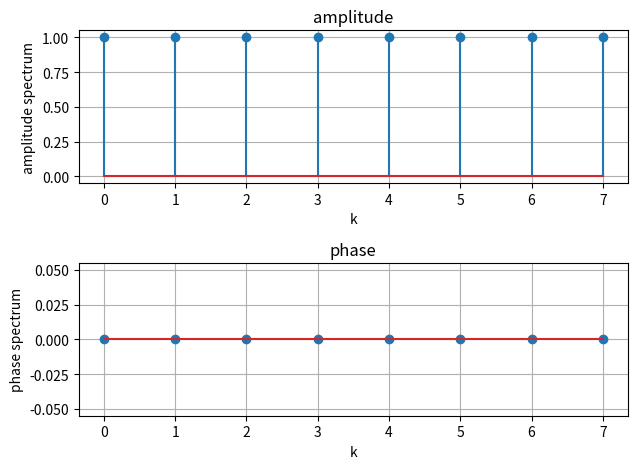

This chart was generated by the following Python code: (Note: this script raises an exception after producing the figure.)
import numpy as np
import matplotlib.pyplot as plt


# Function to calculate DFT
def dft(x):
    N = len(x)
    n = np.arange(N)
    X = np.zeros(N, dtype="complex64")
    for k in range(N):
        X[k] = np.sum(x[n] * np.exp(-2j * np.pi * k * n / N))
    return X


delta = np.array([1, 0, 0, 0, 0, 0, 0, 0])
delta_dft = dft(delta)
amp = np.abs(delta_dft)
phase = np.angle(delta_dft)

fig = plt.figure()
ax1 = fig.add_subplot(2, 1, 1)
ax2 = fig.add_subplot(2, 1, 2)
ax1.stem(amp)
ax2.stem(phase)
ax1.set_title("amplitude")
ax2.set_title("phase")
ax1.set_xlabel("k")
ax2.set_xlabel("k")
ax1.set_ylabel("amplitude spectrum")
ax2.set_ylabel("phase spectrum")
ax1.grid(True)
ax2.grid(True)
fig.tight_layout()
plt.savefig("outputs/04.pdf")
plt.show()

print("success!")
